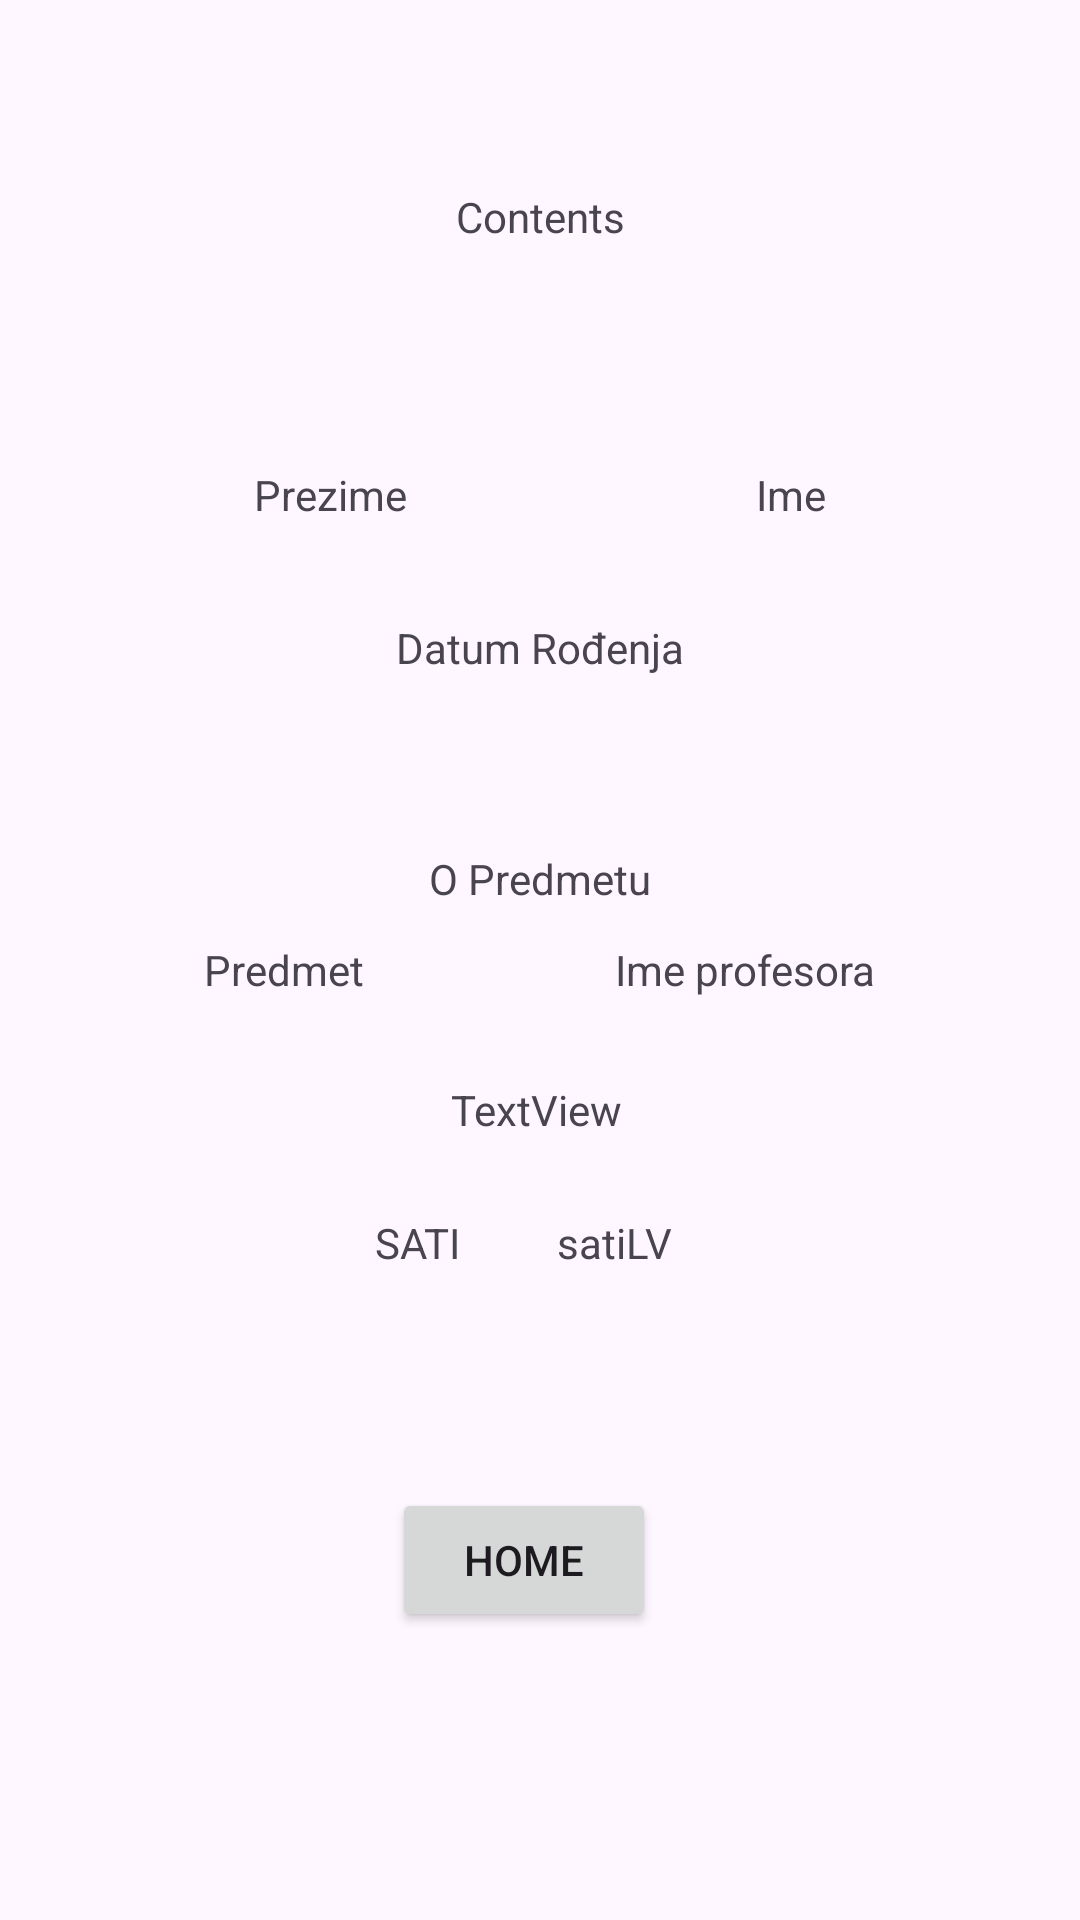

Layout XML and referenced resources for this Android screen:
<!-- AndroidManifest.xml: application theme Theme.LV1 -->
<!-- res/layout/activity_summary.xml -->
<?xml version="1.0" encoding="utf-8"?>
<androidx.constraintlayout.widget.ConstraintLayout xmlns:android="http://schemas.android.com/apk/res/android"
    xmlns:app="http://schemas.android.com/apk/res-auto"
    xmlns:tools="http://schemas.android.com/tools"
    android:id="@+id/btnRestart"
    android:layout_width="match_parent"
    android:layout_height="match_parent"
    tools:context=".SummaryActivity">

    <Button
        android:id="@+id/btnReturn"
        android:layout_width="wrap_content"
        android:layout_height="wrap_content"
        android:layout_marginTop="496dp"
        android:text="@string/to_home"
        app:layout_constraintEnd_toEndOf="parent"
        app:layout_constraintHorizontal_bias="0.48"
        app:layout_constraintStart_toStartOf="parent"
        app:layout_constraintTop_toTopOf="parent" />

    <TextView
        android:id="@+id/tvName"
        android:layout_width="wrap_content"
        android:layout_height="wrap_content"
        android:layout_marginStart="16dp"
        android:layout_marginTop="16dp"
        android:text="Ime"
        app:layout_constraintBottom_toTopOf="@+id/tvProfesor"
        app:layout_constraintEnd_toEndOf="parent"
        app:layout_constraintHorizontal_bias="0.5"
        app:layout_constraintStart_toEndOf="@+id/tvPrezime"
        app:layout_constraintTop_toTopOf="parent"
        app:layout_constraintVertical_bias="0.5" />

    <TextView
        android:id="@+id/tvPrezime"
        android:layout_width="wrap_content"
        android:layout_height="wrap_content"
        android:layout_marginTop="16dp"
        android:layout_marginEnd="16dp"
        android:text="Prezime"
        app:layout_constraintBottom_toTopOf="@+id/tvPredmet"
        app:layout_constraintEnd_toStartOf="@+id/tvName"
        app:layout_constraintHorizontal_bias="0.5"
        app:layout_constraintStart_toStartOf="parent"
        app:layout_constraintTop_toTopOf="parent"
        app:layout_constraintVertical_bias="0.5" />

    <TextView
        android:id="@+id/tvDatumRodenja"
        android:layout_width="wrap_content"
        android:layout_height="wrap_content"
        android:layout_marginTop="32dp"
        android:text="Datum Rođenja"
        app:layout_constraintEnd_toEndOf="@+id/tvName"
        app:layout_constraintStart_toStartOf="@+id/tvPrezime"
        app:layout_constraintTop_toBottomOf="@+id/tvName" />

    <TextView
        android:id="@+id/tvPredmet"
        android:layout_width="wrap_content"
        android:layout_height="wrap_content"
        android:layout_marginTop="16dp"
        android:layout_marginEnd="16dp"
        android:text="Predmet"
        app:layout_constraintBottom_toTopOf="@+id/tvSatiPR"
        app:layout_constraintEnd_toStartOf="@+id/tvProfesor"
        app:layout_constraintHorizontal_bias="0.5"
        app:layout_constraintStart_toStartOf="parent"
        app:layout_constraintTop_toBottomOf="@+id/tvDatumRodenja" />

    <TextView
        android:id="@+id/tvProfesor"
        android:layout_width="wrap_content"
        android:layout_height="wrap_content"
        android:text="Ime profesora"
        app:layout_constraintBaseline_toBaselineOf="@+id/tvPredmet"
        app:layout_constraintEnd_toEndOf="parent"
        app:layout_constraintHorizontal_bias="0.5"
        app:layout_constraintStart_toEndOf="@+id/tvPredmet" />

    <TextView
        android:id="@+id/tvSatiPR"
        android:layout_width="wrap_content"
        android:layout_height="wrap_content"
        android:layout_marginEnd="16dp"
        android:text="SATI"
        app:layout_constraintBottom_toTopOf="@+id/btnReturn"
        app:layout_constraintEnd_toStartOf="@+id/tvSatiLv"
        app:layout_constraintHorizontal_bias="0.5"
        app:layout_constraintStart_toStartOf="@+id/btnReturn"
        app:layout_constraintTop_toBottomOf="@+id/tvProfesor" />

    <TextView
        android:id="@+id/tvSatiLv"
        android:layout_width="wrap_content"
        android:layout_height="wrap_content"
        android:layout_marginStart="16dp"
        android:text="satiLV"
        app:layout_constraintBaseline_toBaselineOf="@+id/tvSatiPR"
        app:layout_constraintEnd_toEndOf="@+id/btnReturn"
        app:layout_constraintHorizontal_bias="0.5"
        app:layout_constraintStart_toEndOf="@+id/tvSatiPR" />

    <TextView
        android:id="@+id/textView8"
        android:layout_width="wrap_content"
        android:layout_height="wrap_content"
        android:layout_marginBottom="16dp"
        android:text="@string/all_content"
        app:layout_constraintBottom_toTopOf="@+id/guideline"
        app:layout_constraintEnd_toEndOf="parent"
        app:layout_constraintStart_toStartOf="parent"
        app:layout_constraintTop_toTopOf="parent" />

    <androidx.constraintlayout.widget.Guideline
        android:id="@+id/guideline"
        android:layout_width="wrap_content"
        android:layout_height="wrap_content"
        android:orientation="horizontal"
        app:layout_constraintGuide_percent="0.25" />

    <TextView
        android:id="@+id/tvStatusPredmeta"
        android:layout_width="wrap_content"
        android:layout_height="wrap_content"
        android:text="TextView"
        app:layout_constraintBottom_toTopOf="@+id/tvSatiPR"
        app:layout_constraintEnd_toEndOf="@+id/tvProfesor"
        app:layout_constraintHorizontal_bias="0.494"
        app:layout_constraintStart_toStartOf="@+id/tvPredmet"
        app:layout_constraintTop_toBottomOf="@+id/tvPredmet"
        app:layout_constraintVertical_bias="0.522" />

    <TextView
        android:id="@+id/textView10"
        android:layout_width="wrap_content"
        android:layout_height="wrap_content"
        android:text="O Predmetu"
        app:layout_constraintBottom_toTopOf="@+id/tvStatusPredmeta"
        app:layout_constraintEnd_toEndOf="@+id/tvProfesor"
        app:layout_constraintStart_toStartOf="@+id/tvPredmet"
        app:layout_constraintTop_toBottomOf="@+id/tvDatumRodenja" />

</androidx.constraintlayout.widget.ConstraintLayout>
<!-- resources referenced by this layout -->
<resources>
  <string name="all_content">Contents</string>
  <string name="to_home">Home</string>
  <style name="Theme.LV1" parent="Base.Theme.LV1" />
  <style name="Base.Theme.LV1" parent="Theme.Material3.DayNight.NoActionBar">
          
          
      </style>
</resources>
